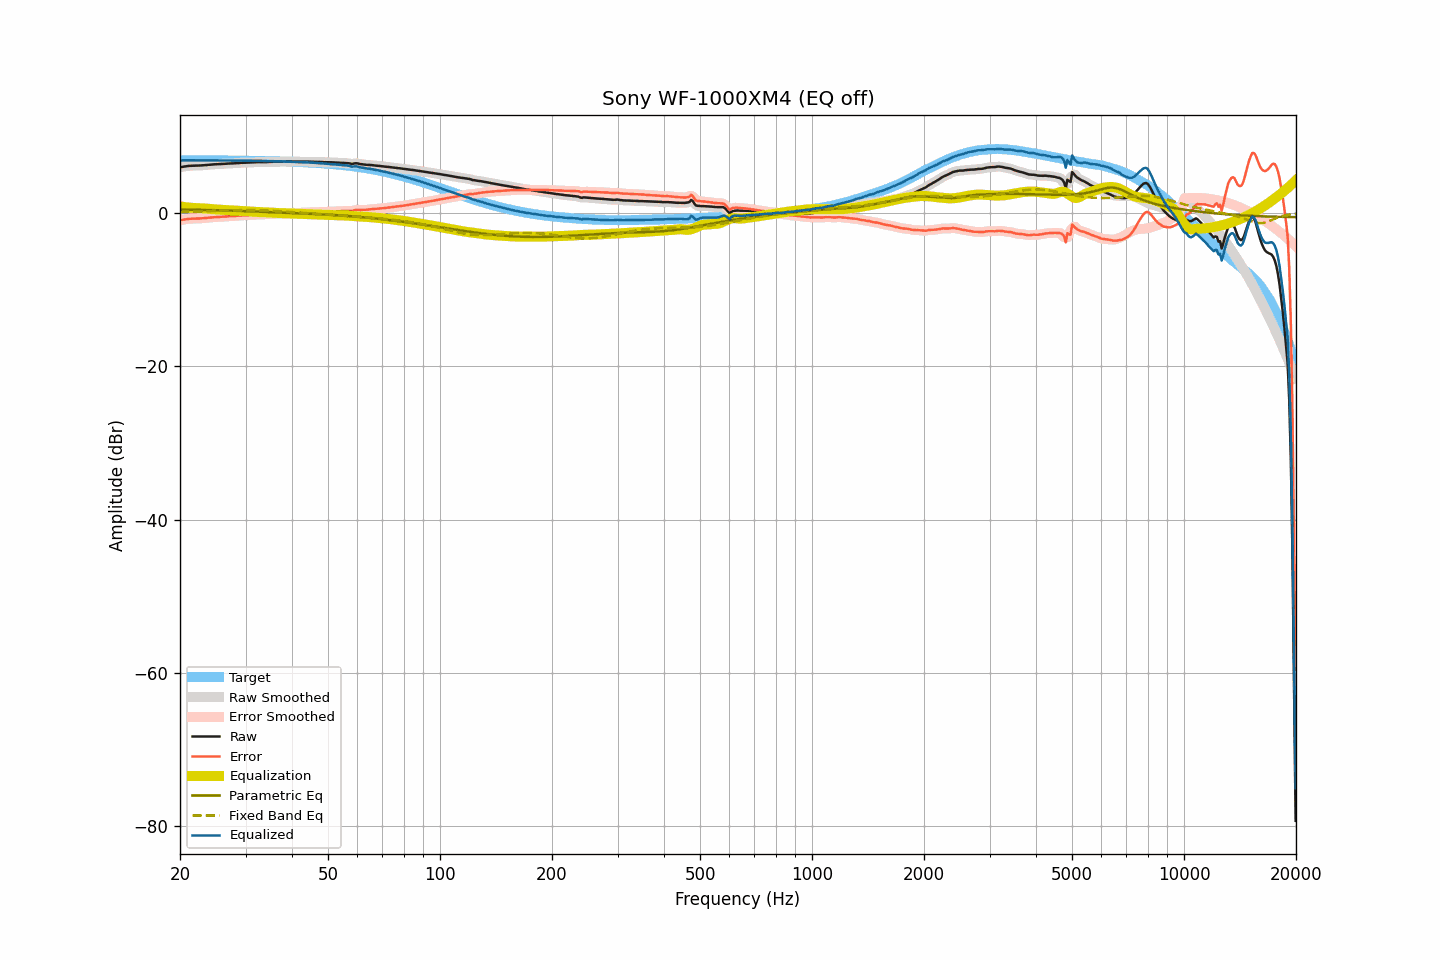

Source data for this figure (header and first rows):
frequency, raw, smoothed, error, error_smoothed, equalization, parametric_eq, fixed_band_eq, equalized_raw, equalized_smoothed, target
20.00, 6.00, 6.00, -0.92, -0.92, 0.91, 0.48, 0.16, 6.91, 6.91, 6.92
20.20, 6.04, 6.04, -0.87, -0.88, 0.87, 0.48, 0.16, 6.92, 6.91, 6.92
20.40, 6.07, 6.08, -0.84, -0.84, 0.84, 0.48, 0.17, 6.91, 6.92, 6.92
20.61, 6.11, 6.11, -0.80, -0.81, 0.81, 0.47, 0.17, 6.92, 6.92, 6.92
20.81, 6.14, 6.14, -0.77, -0.77, 0.78, 0.47, 0.18, 6.92, 6.92, 6.92
21.02, 6.17, 6.17, -0.74, -0.74, 0.75, 0.47, 0.18, 6.93, 6.93, 6.92
21.23, 6.19, 6.19, -0.72, -0.72, 0.73, 0.47, 0.19, 6.93, 6.92, 6.92
21.44, 6.20, 6.21, -0.71, -0.71, 0.71, 0.46, 0.20, 6.92, 6.92, 6.91
21.66, 6.21, 6.22, -0.70, -0.70, 0.70, 0.46, 0.20, 6.92, 6.92, 6.91
21.87, 6.22, 6.22, -0.69, -0.69, 0.69, 0.45, 0.21, 6.92, 6.91, 6.91
22.09, 6.22, 6.22, -0.69, -0.69, 0.69, 0.45, 0.22, 6.91, 6.91, 6.91
22.31, 6.22, 6.23, -0.69, -0.68, 0.68, 0.45, 0.22, 6.90, 6.91, 6.91
22.54, 6.23, 6.23, -0.68, -0.68, 0.67, 0.44, 0.23, 6.91, 6.90, 6.91
22.76, 6.24, 6.24, -0.67, -0.67, 0.66, 0.44, 0.24, 6.90, 6.90, 6.91
22.99, 6.25, 6.26, -0.65, -0.65, 0.65, 0.44, 0.24, 6.90, 6.90, 6.91
23.22, 6.27, 6.27, -0.63, -0.63, 0.63, 0.43, 0.25, 6.90, 6.90, 6.91
23.45, 6.29, 6.29, -0.61, -0.61, 0.61, 0.43, 0.26, 6.91, 6.90, 6.91
23.69, 6.31, 6.31, -0.59, -0.59, 0.59, 0.42, 0.27, 6.91, 6.91, 6.91
23.92, 6.33, 6.33, -0.57, -0.57, 0.57, 0.42, 0.28, 6.91, 6.91, 6.90
24.16, 6.35, 6.35, -0.55, -0.55, 0.55, 0.41, 0.28, 6.91, 6.91, 6.90
24.40, 6.37, 6.37, -0.53, -0.53, 0.54, 0.41, 0.29, 6.91, 6.91, 6.90
24.65, 6.38, 6.38, -0.52, -0.52, 0.52, 0.41, 0.30, 6.90, 6.90, 6.90
24.89, 6.39, 6.39, -0.51, -0.50, 0.51, 0.40, 0.31, 6.90, 6.90, 6.90
25.14, 6.40, 6.40, -0.49, -0.49, 0.49, 0.40, 0.32, 6.90, 6.89, 6.90
25.39, 6.41, 6.41, -0.48, -0.48, 0.48, 0.39, 0.33, 6.89, 6.89, 6.90
25.65, 6.42, 6.43, -0.47, -0.47, 0.47, 0.39, 0.34, 6.89, 6.89, 6.89
25.91, 6.44, 6.44, -0.45, -0.45, 0.45, 0.38, 0.34, 6.90, 6.89, 6.89
26.16, 6.45, 6.45, -0.44, -0.44, 0.44, 0.37, 0.35, 6.89, 6.89, 6.89
26.43, 6.46, 6.47, -0.43, -0.43, 0.43, 0.37, 0.36, 6.89, 6.89, 6.89
26.69, 6.47, 6.48, -0.41, -0.41, 0.41, 0.36, 0.37, 6.89, 6.89, 6.89
26.96, 6.49, 6.49, -0.39, -0.40, 0.40, 0.36, 0.38, 6.89, 6.89, 6.89
27.23, 6.50, 6.50, -0.38, -0.39, 0.39, 0.35, 0.38, 6.89, 6.89, 6.89
27.50, 6.50, 6.51, -0.38, -0.38, 0.38, 0.35, 0.39, 6.88, 6.88, 6.88
27.77, 6.51, 6.51, -0.37, -0.37, 0.36, 0.34, 0.40, 6.88, 6.88, 6.88
28.05, 6.52, 6.53, -0.36, -0.35, 0.35, 0.33, 0.40, 6.87, 6.87, 6.88
28.33, 6.54, 6.54, -0.33, -0.34, 0.33, 0.33, 0.41, 6.88, 6.87, 6.88
28.62, 6.55, 6.56, -0.32, -0.32, 0.32, 0.32, 0.41, 6.87, 6.88, 6.87
28.90, 6.57, 6.57, -0.30, -0.30, 0.30, 0.31, 0.42, 6.88, 6.88, 6.87
29.19, 6.58, 6.58, -0.29, -0.29, 0.29, 0.30, 0.42, 6.87, 6.87, 6.87
29.48, 6.59, 6.59, -0.27, -0.27, 0.28, 0.30, 0.42, 6.87, 6.87, 6.87
29.78, 6.60, 6.60, -0.26, -0.26, 0.26, 0.29, 0.43, 6.87, 6.87, 6.87
30.08, 6.61, 6.61, -0.25, -0.25, 0.25, 0.28, 0.43, 6.86, 6.86, 6.86
30.38, 6.62, 6.62, -0.24, -0.24, 0.23, 0.27, 0.43, 6.86, 6.86, 6.86
30.68, 6.63, 6.63, -0.22, -0.22, 0.22, 0.26, 0.43, 6.86, 6.86, 6.86
30.99, 6.64, 6.64, -0.21, -0.21, 0.21, 0.26, 0.43, 6.85, 6.85, 6.85
31.30, 6.65, 6.65, -0.20, -0.20, 0.20, 0.25, 0.42, 6.85, 6.85, 6.85
31.61, 6.66, 6.66, -0.18, -0.18, 0.18, 0.24, 0.42, 6.85, 6.85, 6.85
31.93, 6.67, 6.67, -0.17, -0.17, 0.17, 0.23, 0.42, 6.85, 6.85, 6.84
32.24, 6.68, 6.68, -0.16, -0.16, 0.17, 0.22, 0.41, 6.85, 6.85, 6.84
32.57, 6.68, 6.68, -0.15, -0.15, 0.16, 0.21, 0.41, 6.84, 6.84, 6.84
32.89, 6.68, 6.68, -0.15, -0.15, 0.15, 0.20, 0.40, 6.83, 6.83, 6.83
33.22, 6.68, 6.68, -0.15, -0.15, 0.14, 0.19, 0.39, 6.83, 6.83, 6.83
33.55, 6.68, 6.69, -0.14, -0.14, 0.14, 0.18, 0.38, 6.82, 6.82, 6.83
33.89, 6.69, 6.69, -0.13, -0.13, 0.13, 0.17, 0.37, 6.82, 6.82, 6.82
34.23, 6.69, 6.70, -0.12, -0.12, 0.12, 0.16, 0.36, 6.81, 6.81, 6.82
34.57, 6.70, 6.70, -0.11, -0.11, 0.11, 0.15, 0.35, 6.81, 6.81, 6.81
34.92, 6.71, 6.71, -0.10, -0.10, 0.09, 0.14, 0.34, 6.81, 6.81, 6.81
35.27, 6.72, 6.72, -0.08, -0.08, 0.08, 0.13, 0.33, 6.81, 6.81, 6.80
35.62, 6.73, 6.73, -0.07, -0.07, 0.07, 0.12, 0.32, 6.80, 6.80, 6.80
35.97, 6.74, 6.74, -0.05, -0.05, 0.06, 0.11, 0.31, 6.80, 6.80, 6.79
... 635 more rows
